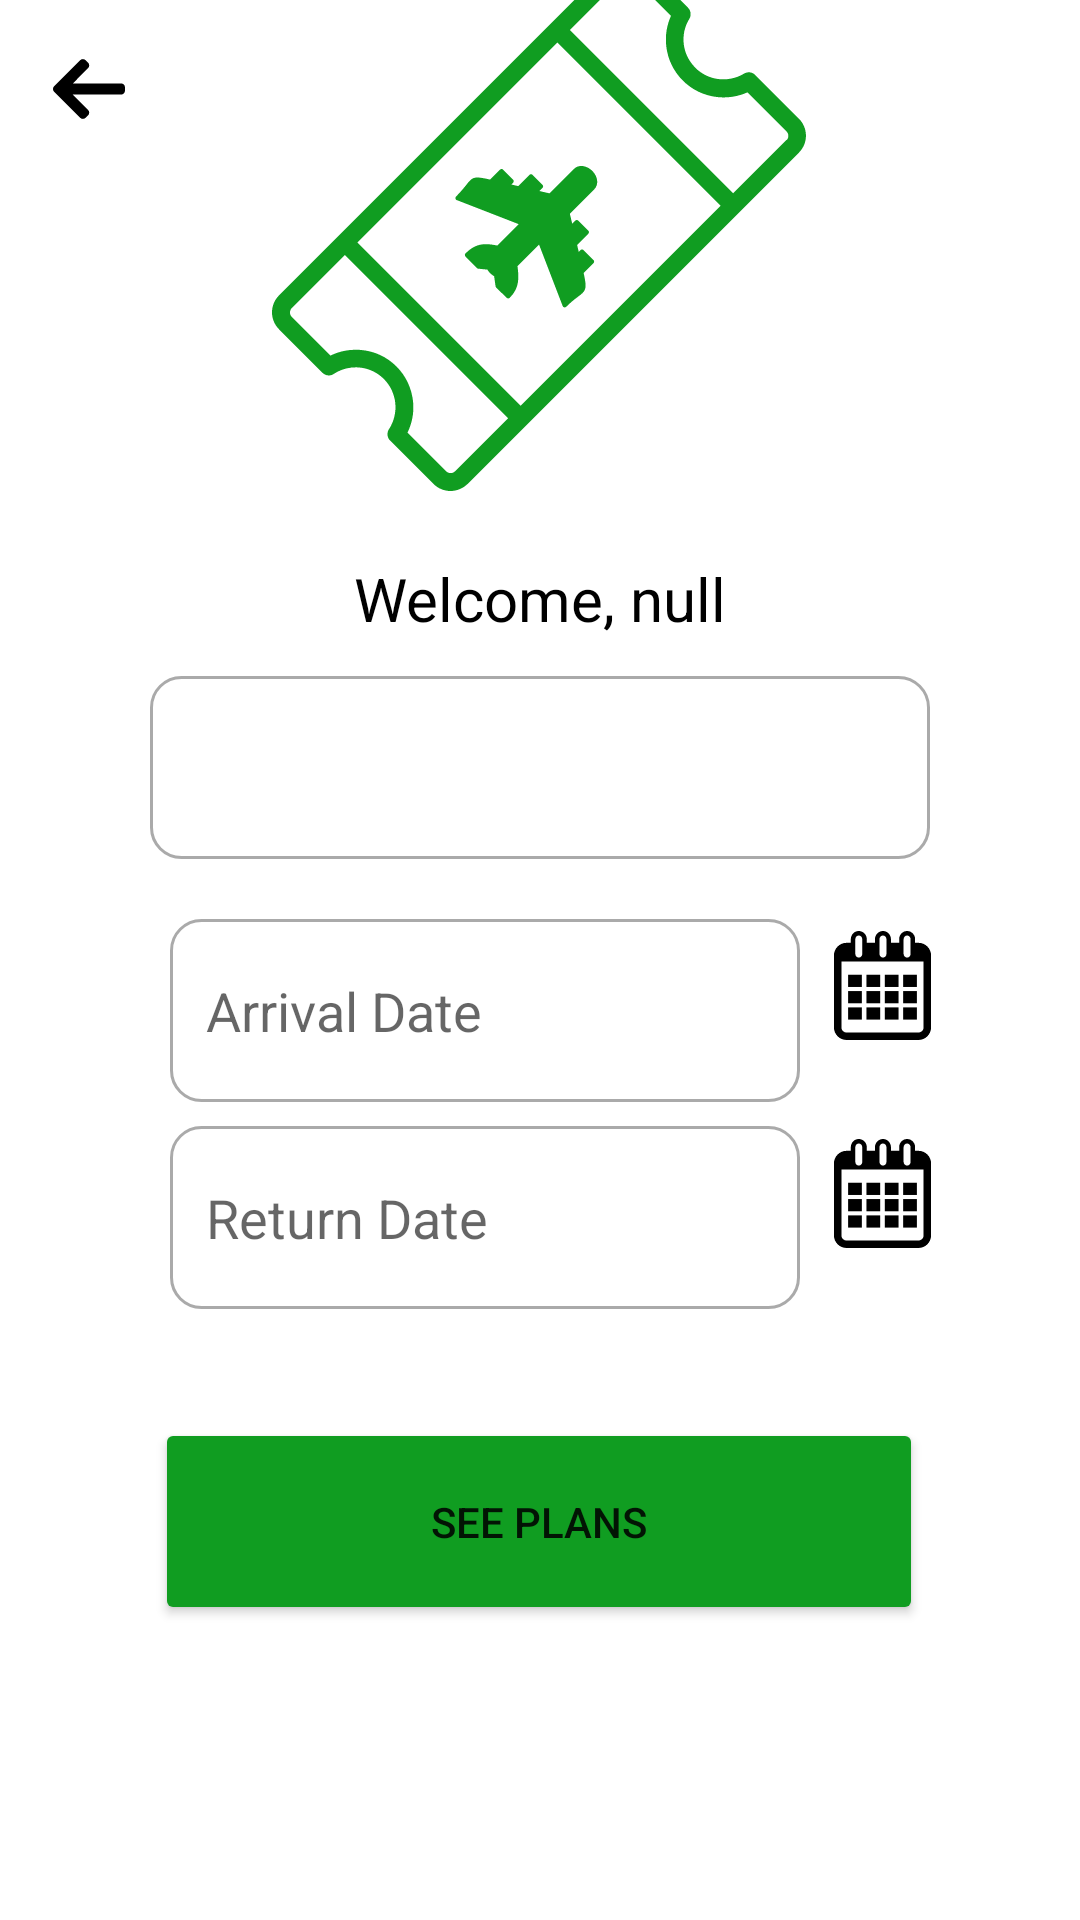

Write the Android layout XML for this screen, with the resource values it uses.
<!-- AndroidManifest.xml: application theme Theme.Vida -->
<!-- res/layout/post_login.xml -->
<?xml version="1.0" encoding="utf-8"?>

<androidx.constraintlayout.widget.ConstraintLayout xmlns:android="http://schemas.android.com/apk/res/android"
    xmlns:app="http://schemas.android.com/apk/res-auto"
    xmlns:tools="http://schemas.android.com/tools"
    android:layout_width="match_parent"
    android:layout_height="match_parent"
    tools:context=".MainActivity">

    <ImageButton
        android:id="@+id/postBackButton"
        android:layout_width="59dp"
        android:layout_height="59dp"
        android:background="@null"
        app:layout_constraintBottom_toBottomOf="parent"
        app:layout_constraintEnd_toEndOf="parent"
        app:layout_constraintHorizontal_bias="0.0"
        app:layout_constraintStart_toStartOf="parent"
        app:layout_constraintTop_toTopOf="parent"
        app:layout_constraintVertical_bias="0.0"
        app:srcCompat="@drawable/ic_left_arrow" />

    <Spinner
        android:id="@+id/city"
        android:layout_width="260dp"
        android:layout_height="61dp"
        android:background="@drawable/edit_custom_shape"
        android:padding="12dp"
        android:ems="10"
        android:textColor="@color/black"
        android:spinnerMode="dropdown"
        app:layout_constraintBottom_toBottomOf="parent"
        app:layout_constraintEnd_toEndOf="parent"
        app:layout_constraintStart_toStartOf="parent"
        app:layout_constraintTop_toTopOf="parent"
        app:layout_constraintVertical_bias="0.389" />

    <EditText
        android:id="@+id/arrivalDate"
        android:layout_width="210dp"
        android:layout_height="61dp"
        android:background="@drawable/edit_custom_shape"
        android:ems="10"
        android:enabled="false"
        android:hint="Arrival Date"
        android:padding="12dp"
        android:textColor="@color/black"
        app:layout_constraintBottom_toBottomOf="parent"
        app:layout_constraintEnd_toEndOf="parent"
        app:layout_constraintHorizontal_bias="0.378"
        app:layout_constraintStart_toStartOf="parent"
        app:layout_constraintTop_toBottomOf="@+id/city"
        app:layout_constraintVertical_bias="0.068" />

    <ImageView
        android:id="@+id/postLogo"
        android:layout_width="178dp"
        android:layout_height="199dp"
        android:layout_marginBottom="492dp"
        android:src="@drawable/ic_flight_ticket"
        app:layout_constraintBottom_toBottomOf="parent"
        app:layout_constraintEnd_toEndOf="parent"
        app:layout_constraintHorizontal_bias="0.498"
        app:layout_constraintStart_toStartOf="parent"
        app:layout_constraintTop_toTopOf="parent"
        app:layout_constraintVertical_bias="0.503" />

    <EditText
        android:id="@+id/returnDate"
        android:layout_width="210dp"
        android:layout_height="61dp"
        android:background="@drawable/edit_custom_shape"
        android:ellipsize="start"
        android:ems="10"
        android:enabled="false"
        android:gravity="center_vertical"
        android:hint="Return Date"
        android:padding="12dp"
        android:textColor="@color/black"
        app:layout_constraintBottom_toBottomOf="parent"
        app:layout_constraintEnd_toEndOf="parent"
        app:layout_constraintHorizontal_bias="0.378"
        app:layout_constraintStart_toStartOf="parent"
        app:layout_constraintTop_toBottomOf="@+id/city"
        app:layout_constraintVertical_bias="0.304" />

    <Button
        android:id="@+id/plansButton"
        android:layout_width="256dp"
        android:layout_height="69dp"
        android:backgroundTint="#109D21"
        android:radius="14dp"
        android:text="SEE PLANS"
        android:onClick="seePlans"
        app:layout_constraintBottom_toBottomOf="parent"
        app:layout_constraintEnd_toEndOf="parent"
        app:layout_constraintHorizontal_bias="0.496"
        app:layout_constraintStart_toStartOf="parent"
        app:layout_constraintTop_toBottomOf="@+id/arrivalDate"
        app:layout_constraintVertical_bias="0.517" />

    <TextView
        android:id="@+id/postLoginText"
        android:layout_width="wrap_content"
        android:layout_height="wrap_content"
        android:textColor="@color/black"
        android:textSize="20sp"
        android:text="Welcome, null"
        app:layout_constraintBottom_toTopOf="@+id/city"
        app:layout_constraintEnd_toEndOf="parent"
        app:layout_constraintStart_toStartOf="parent"
        app:layout_constraintTop_toBottomOf="@+id/postLogo" />

    <ImageButton
        android:id="@+id/arrivalButton"
        android:layout_width="wrap_content"
        android:layout_height="wrap_content"
        android:layout_marginStart="8dp"
        android:background="@null"
        app:layout_constraintBottom_toBottomOf="parent"
        app:layout_constraintEnd_toEndOf="parent"
        app:layout_constraintHorizontal_bias="0.025"
        app:layout_constraintStart_toEndOf="@+id/arrivalDate"
        app:layout_constraintTop_toTopOf="parent"
        app:layout_constraintVertical_bias="0.514"
        app:srcCompat="@drawable/ic_calendar" />

    <ImageButton
        android:id="@+id/returnButton"
        android:layout_width="wrap_content"
        android:layout_height="wrap_content"
        android:layout_marginStart="8dp"
        android:background="@null"
        app:layout_constraintBottom_toBottomOf="parent"
        app:layout_constraintEnd_toEndOf="parent"
        app:layout_constraintHorizontal_bias="0.025"
        app:layout_constraintStart_toEndOf="@+id/arrivalDate"
        app:layout_constraintTop_toTopOf="parent"
        app:layout_constraintVertical_bias="0.629"
        app:srcCompat="@drawable/ic_calendar" />

</androidx.constraintlayout.widget.ConstraintLayout>
<!-- resources referenced by this layout -->
<resources>
  <!-- drawable edit_custom_shape (drawable) -->
  <?xml version="1.0" encoding="utf-8"?>
  
  <selector xmlns:android="http://schemas.android.com/apk/res/android">
  
      <item android:state_enabled="true" android:state_focused="true">
          <shape android:shape="rectangle">
              <solid android:color="@android:color/white"/>
              <corners android:radius="14dp"/>
              <stroke android:color="#109D21" android:width="1dp"/>
          </shape>
      </item>
  
      <item android:state_enabled="true" android:state_focused="false">
          <shape android:shape="rectangle">
              <solid android:color="@android:color/white"/>
              <corners android:radius="10dp"/>
              <stroke android:color="@android:color/darker_gray" android:width="1dp"/>
          </shape>
      </item>
      <item android:state_enabled="false" android:state_focused="false">
          <shape android:shape="rectangle">
              <solid android:color="@android:color/white"/>
              <corners android:radius="10dp"/>
              <stroke android:color="@android:color/darker_gray" android:width="1dp"/>
          </shape>
      </item>
  
  </selector>
  <!-- drawable ic_calendar: vector/xml drawable (drawable, 2514 chars, omitted) -->
  <!-- drawable ic_flight_ticket: vector/xml drawable (drawable, 4495 chars, omitted) -->
  <!-- drawable ic_left_arrow (drawable) -->
  <vector android:height="24dp" android:viewportHeight="492"
      android:viewportWidth="492" android:width="24dp" xmlns:android="http://schemas.android.com/apk/res/android">
      <path android:fillColor="@color/black" android:pathData="M464.344,207.418l0.768,0.168H135.888l103.496,-103.724c5.068,-5.064 7.848,-11.924 7.848,-19.124c0,-7.2 -2.78,-14.012 -7.848,-19.088L223.28,49.538c-5.064,-5.064 -11.812,-7.864 -19.008,-7.864c-7.2,0 -13.952,2.78 -19.016,7.844L7.844,226.914C2.76,231.998 -0.02,238.77 0,245.974c-0.02,7.244 2.76,14.02 7.844,19.096l177.412,177.412c5.064,5.06 11.812,7.844 19.016,7.844c7.196,0 13.944,-2.788 19.008,-7.844l16.104,-16.112c5.068,-5.056 7.848,-11.808 7.848,-19.008c0,-7.196 -2.78,-13.592 -7.848,-18.652L134.72,284.406h329.992c14.828,0 27.288,-12.78 27.288,-27.6v-22.788C492,219.198 479.172,207.418 464.344,207.418z"/>
  </vector>
  <style name="Theme.Vida" parent="Theme.MaterialComponents.DayNight.DarkActionBar">
          <item name="windowActionBar">false</item>
          <item name="windowNoTitle">true</item>
          
          <item name="colorPrimary">#109D21</item>
          <item name="colorPrimaryVariant">#109D21</item>
          <item name="colorOnPrimary">@color/white</item>
          
          <item name="colorSecondary">@color/teal_200</item>
          <item name="colorSecondaryVariant">@color/teal_700</item>
          <item name="colorOnSecondary">@color/black</item>
          
          <item name="android:statusBarColor" tools:targetApi="l">?attr/colorPrimaryVariant</item>
          
      </style>
  <!-- not gathered from this repository: default colours our renderer supplied (Android Studio template values) -->
  <color name="teal_200">#FF03DAC5</color>
  <color name="teal_700">#FF018786</color>
  <color name="black">#FF000000</color>
  <color name="white">#FFFFFFFF</color>
</resources>
